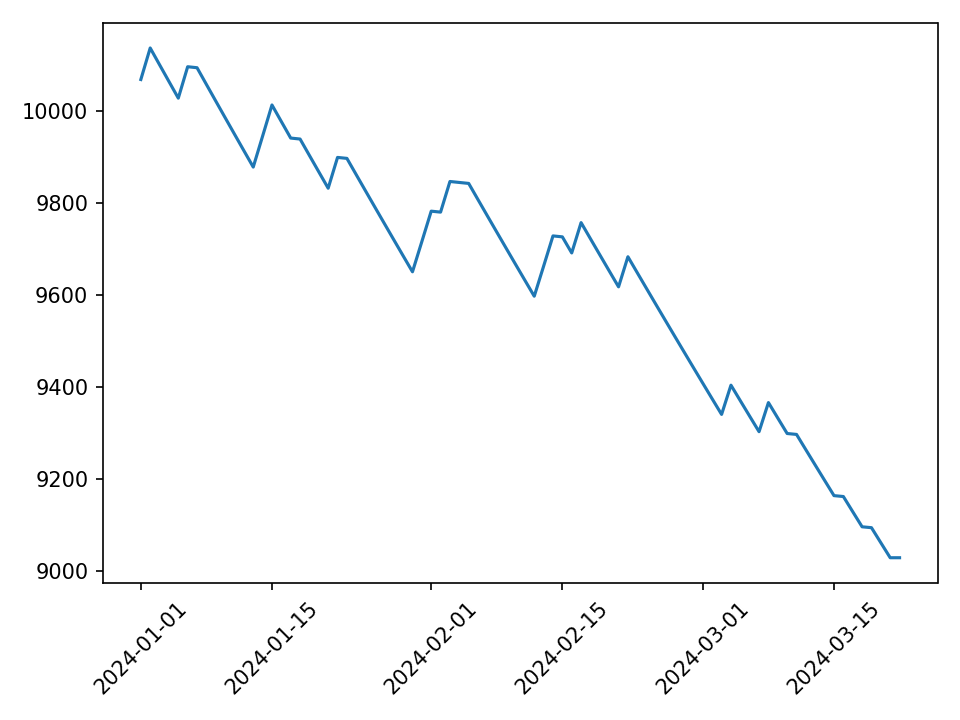

The table this chart was drawn from, first rows:
day, equity, failed, fail_reason
2024-01-01, 10068, False, 
2024-01-02, 10137, False, 
2024-01-03, 10100, False, 
2024-01-04, 10064, False, 
2024-01-05, 10028, False, 
2024-01-06, 10096, False, 
2024-01-07, 10094, False, 
2024-01-08, 10057, False, 
2024-01-09, 10021, False, 
2024-01-10, 9985, False, 
2024-01-11, 9949, False, 
2024-01-12, 9913, False, 
2024-01-13, 9878, False, 
2024-01-14, 9945, False, 
2024-01-15, 10013, False, 
2024-01-16, 9977, False, 
2024-01-17, 9941, False, 
2024-01-18, 9939, False, 
2024-01-19, 9903, False, 
2024-01-20, 9867, False, 
2024-01-21, 9832, False, 
2024-01-22, 9899, False, 
2024-01-23, 9897, False, 
2024-01-24, 9861, False, 
2024-01-25, 9825, False, 
2024-01-26, 9790, False, 
2024-01-27, 9755, False, 
2024-01-28, 9720, False, 
2024-01-29, 9685, False, 
2024-01-30, 9650, False, 
2024-01-31, 9716, False, 
2024-02-01, 9782, False, 
2024-02-02, 9780, False, 
2024-02-03, 9846, False, 
2024-02-04, 9844, False, 
2024-02-05, 9842, False, 
2024-02-06, 9807, False, 
2024-02-07, 9771, False, 
2024-02-08, 9736, False, 
2024-02-09, 9701, False, 
2024-02-10, 9666, False, 
2024-02-11, 9631, False, 
2024-02-12, 9597, False, 
2024-02-13, 9662, False, 
2024-02-14, 9728, False, 
2024-02-15, 9726, False, 
2024-02-16, 9691, False, 
2024-02-17, 9757, False, 
2024-02-18, 9722, False, 
2024-02-19, 9687, False, 
2024-02-20, 9652, False, 
2024-02-21, 9617, False, 
2024-02-22, 9683, False, 
2024-02-23, 9648, False, 
2024-02-24, 9613, False, 
2024-02-25, 9578, False, 
2024-02-26, 9544, False, 
2024-02-27, 9510, False, 
2024-02-28, 9475, False, 
2024-02-29, 9441, False, 
... 22 more rows
